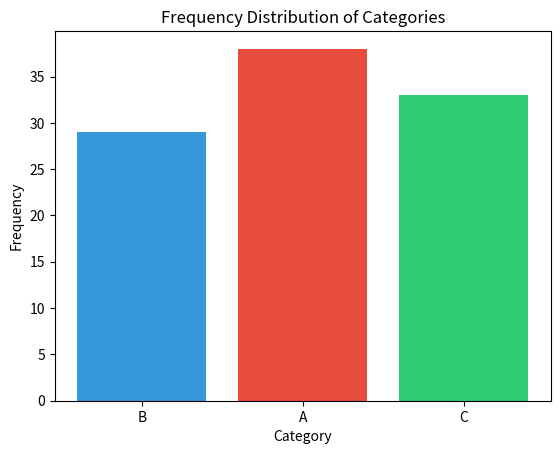

This chart was generated by the following Python code:
import matplotlib.pyplot as plt
import numpy as np
import collections


def plot_distribution(data):
    """
    Plots the distribution of data using a bar chart.

    Parameters:
    data (array-like): An array of categorical data items.
    """
    fig, ax = plt.subplots()
    
    # Count the frequency of each category
    counter = collections.Counter(data)
    categories = list(counter.keys())
    frequencies = list(counter.values())
    
    # Create bar chart with distinct colors
    colors = ['#3498db', '#e74c3c', '#2ecc71', '#f39c12', '#9b59b6']
    bars = ax.bar(categories, frequencies, color=colors[:len(categories)])
    
    # Add labels and title
    ax.set_xlabel('Category')
    ax.set_ylabel('Frequency')
    ax.set_title('Frequency Distribution of Categories')
    
    return fig


# Example data
data = np.random.choice(['A', 'B', 'C'], size=100)
plot_distribution(data)
